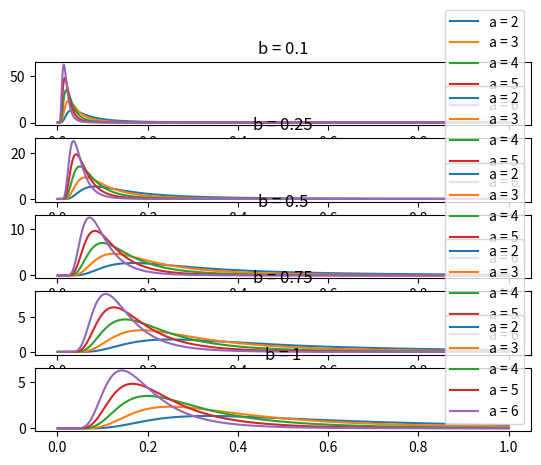

Reproduce this figure in Python.

from scipy.special import gamma, factorial
import matplotlib.pyplot as plt
import numpy as np

def invGamma(x, a, b):
    f = np.power(b, a)/gamma(a)*np.power(1/x, a+1)*np.exp(-b/x)
    return f


fig, axes = plt.subplots(5, 1)
x = np.linspace(0, 1, 1000)
for i, a in enumerate([2, 3, 4, 5, 6]):
    for j, b in enumerate([0.1, 0.25, 0.5, 0.75, 1]):
        print(a, b)
        f = invGamma(x, a, b)
        axes[j].plot(x, f, label='a = {}'.format(a))
        axes[j].legend()
        axes[j].set_title('b = {}'.format(b))
fig.show()
